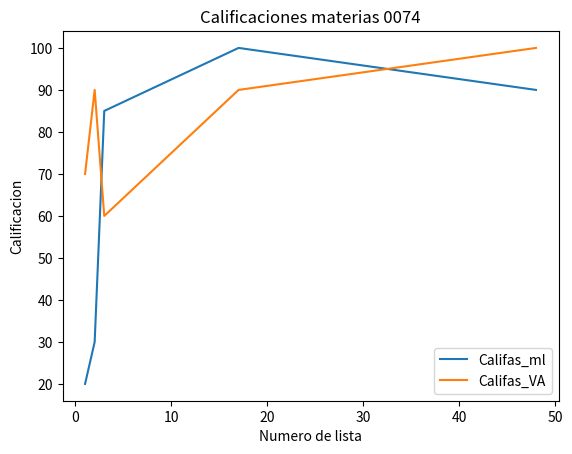

Write the Python code that produced this figure.
import numpy as np
import matplotlib.pyplot as plt
# Jaquez Andres NC 0074
no_lista = [1,2,3,17,48]
califa_ml = [20,30,85,100,90]
califa_va = [70,90,60,90,100]
plt.plot(no_lista,califa_ml, label ="Califas_ml")
plt.plot(no_lista,califa_va, label ="Califas_VA")

plt.title("Calificaciones materias 0074")
plt.xlabel("Numero de lista")
plt.ylabel("Calificacion")

plt.legend()
plt.show()
